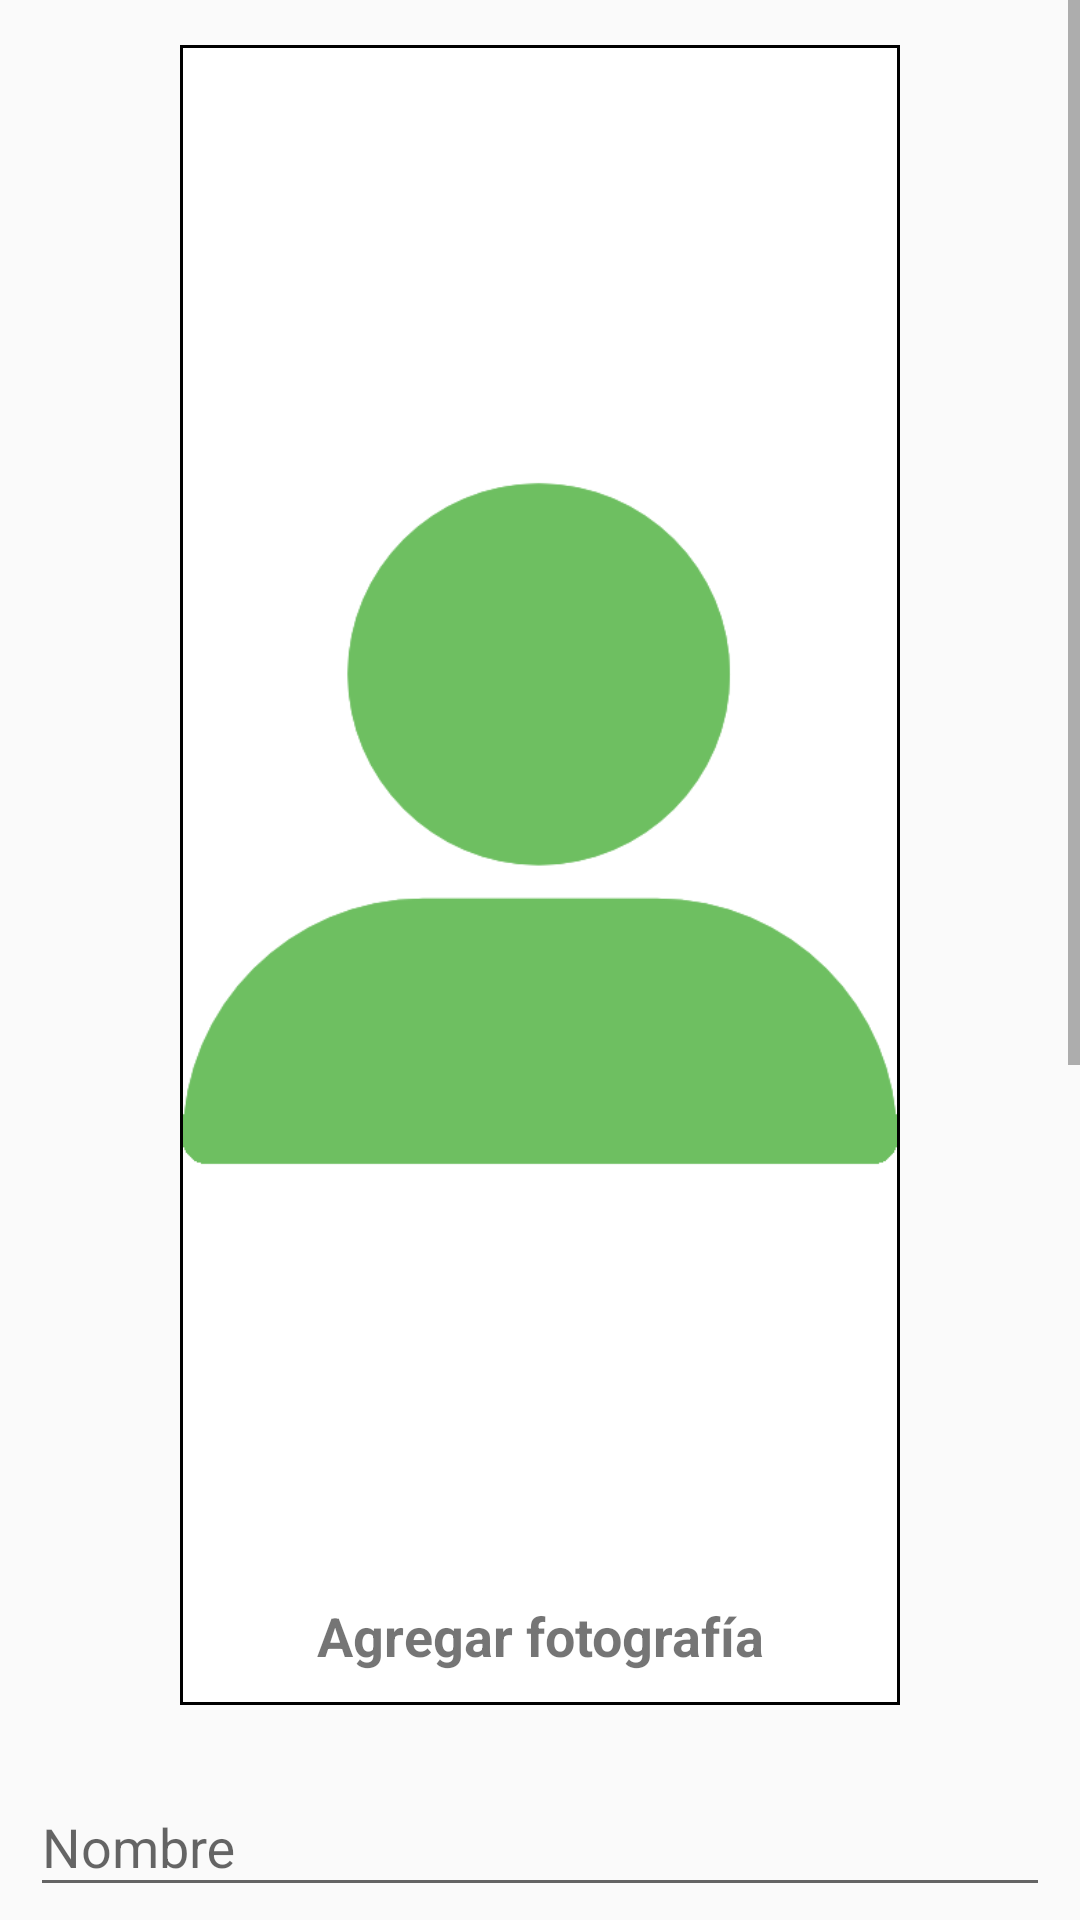

Layout XML and referenced resources for this Android screen:
<!-- AndroidManifest.xml: application theme AppTheme -->
<!-- res/layout/fragment_add_investigator.xml -->
<LinearLayout xmlns:android="http://schemas.android.com/apk/res/android"
    xmlns:tools="http://schemas.android.com/tools"
    android:layout_width="match_parent"
    android:layout_height="match_parent"
    android:weightSum="1"
    tools:context="roy.cvuq.uniquindio.edu.co.cvuqv1.fragment.registro_investigador.AddInvestigatorFragment">

    <ScrollView
        android:id="@+id/scroll_view_add_investigator"
        android:layout_width="match_parent"
        android:layout_height="match_parent">

        <LinearLayout
            android:layout_width="match_parent"
            android:layout_height="wrap_content"
            android:gravity="center_horizontal"
            android:orientation="vertical"
            android:paddingLeft="10dp"
            android:paddingRight="10dp">

            <LinearLayout
                android:id="@+id/agregar_imagen"
                android:layout_width="match_parent"
                android:layout_height="wrap_content"
                android:layout_marginLeft="@dimen/add_img_marginLR"
                android:layout_marginRight="@dimen/add_img_marginLR"
                android:layout_marginTop="15dp"
                android:background="@drawable/border_black"
                android:orientation="vertical"
                android:padding="1dp">

                <ImageView
                    android:id="@+id/image_investigator"
                    android:layout_width="match_parent"
                    android:layout_height="match_parent"
                    android:src="@drawable/image_investigator" />

                <TextView
                    android:id="@+id/texto_fotografia_add_investigator"
                    android:layout_width="match_parent"
                    android:layout_height="wrap_content"
                    android:layout_marginBottom="10dp"
                    android:gravity="center_horizontal"
                    android:text="@string/texto_agregar_fotografia"
                    android:textSize="@dimen/textSize_add"
                    android:textStyle="bold" />

            </LinearLayout>

            <Space
                android:layout_width="wrap_content"
                android:layout_height="15dp" />

            <android.support.design.widget.TextInputLayout
                android:layout_width="match_parent"
                android:layout_height="wrap_content">

                <android.support.design.widget.TextInputEditText
                    android:id="@+id/nombre"
                    android:layout_width="match_parent"
                    android:layout_height="wrap_content"
                    android:hint="@string/texto_nombre"
                    android:inputType="text" />

            </android.support.design.widget.TextInputLayout>

            <android.support.design.widget.TextInputLayout
                android:layout_width="match_parent"
                android:layout_height="wrap_content">

                <android.support.design.widget.TextInputEditText
                    android:id="@+id/apellido"
                    android:layout_width="match_parent"
                    android:layout_height="wrap_content"
                    android:hint="@string/texto_apellido"
                    android:inputType="text" />

            </android.support.design.widget.TextInputLayout>

            <android.support.design.widget.TextInputLayout
                android:layout_width="match_parent"
                android:layout_height="wrap_content">

                <android.support.design.widget.TextInputEditText
                    android:id="@+id/correo"
                    android:layout_width="match_parent"
                    android:layout_height="wrap_content"
                    android:hint="@string/texto_correo"
                    android:inputType="textEmailAddress" />

            </android.support.design.widget.TextInputLayout>

            <TextView
                android:id="@+id/nacionalidad_investigador"
                android:layout_width="match_parent"
                android:layout_height="wrap_content"
                android:layout_margin="6dp"
                android:text="@string/texto_nacionalidad"
                android:textColor="@color/colorBlack"
                android:textSize="@dimen/textSize_add"
                android:textStyle="bold" />

            <Spinner
                android:id="@+id/spinner_grupo_investigacion"
                android:layout_width="match_parent"
                android:layout_height="@dimen/spinner_height_add"
                android:layout_alignParentTop="true"
                android:layout_centerHorizontal="true"
                android:layout_marginTop="5dp" />

            <TextView
                android:id="@+id/lineas_investigacion"
                android:layout_width="match_parent"
                android:layout_height="wrap_content"
                android:layout_margin="6dp"
                android:text="@string/texto_lineas_investigacion"
                android:textColor="@color/colorBlack"
                android:textSize="@dimen/textSize_add"
                android:textStyle="bold" />

            <LinearLayout
                android:layout_width="match_parent"
                android:layout_height="wrap_content"
                android:background="@drawable/border_black"
                android:orientation="vertical"
                android:weightSum="1">

                <TextView
                    android:layout_width="match_parent"
                    android:layout_height="wrap_content"
                    android:layout_marginLeft="4dp"
                    android:layout_weight="0.5"
                    android:text="@string/texto_genero"
                    android:textColor="@color/colorBlack"
                    android:textSize="@dimen/textSize_add"
                    android:textStyle="bold" />

                <RadioGroup
                    android:id="@+id/genero"
                    android:layout_width="wrap_content"
                    android:layout_height="wrap_content"
                    android:layout_gravity="center"
                    android:layout_weight="0.5"
                    android:orientation="horizontal"
                    android:weightSum="1">

                    <RadioButton
                        android:id="@+id/masculino"
                        android:layout_width="match_parent"
                        android:layout_height="wrap_content"
                        android:layout_weight="0.5"
                        android:buttonTint="@color/colorDarkGreen"
                        android:text="@string/texto_masculino"
                        android:textColor="@color/colorBlack"
                        android:textStyle="bold" />

                    <RadioButton
                        android:id="@+id/femenino"
                        android:layout_width="match_parent"
                        android:layout_height="wrap_content"
                        android:layout_marginLeft="@dimen/radioButton_marginLeft_add"
                        android:layout_weight="0.5"
                        android:buttonTint="@color/colorDarkGreen"
                        android:checked="true"
                        android:text="@string/texto_femenino"
                        android:textColor="@color/colorBlack"
                        android:textStyle="bold" />

                </RadioGroup>

            </LinearLayout>

            <Spinner
                android:id="@+id/spinner_categoria"
                android:layout_width="match_parent"
                android:layout_height="@dimen/spinner_height_add"
                android:layout_alignParentTop="true"
                android:layout_centerHorizontal="true"
                android:layout_marginTop="5dp" />

            <android.support.design.widget.TextInputLayout
                android:layout_width="match_parent"
                android:layout_height="wrap_content">

                <android.support.design.widget.TextInputEditText
                    android:id="@+id/formacion_academica"
                    android:layout_width="match_parent"
                    android:layout_height="wrap_content"
                    android:hint="@string/texto_formacion_academica"
                    android:inputType="text" />

            </android.support.design.widget.TextInputLayout>

            <android.support.design.widget.TextInputLayout
                android:layout_width="match_parent"
                android:layout_height="wrap_content">

                <android.support.design.widget.TextInputEditText
                    android:id="@+id/link_cvlac"
                    android:layout_width="match_parent"
                    android:layout_height="wrap_content"
                    android:hint="@string/texto_link_cvlac"
                    android:inputType="textUri" />

            </android.support.design.widget.TextInputLayout>

            <Button
                android:id="@+id/guardar_investigador"
                android:layout_width="wrap_content"
                android:layout_height="wrap_content"
                android:layout_marginBottom="@dimen/buttonMargin_add"
                android:layout_marginTop="@dimen/buttonMargin_add"
                android:backgroundTint="@color/colorDarkGreen"
                android:elevation="1dp"
                android:text="@string/texto_guardar"
                android:textColor="@color/colorWhite"
                android:theme="@style/PrimaryButton" />

        </LinearLayout>
    </ScrollView>
</LinearLayout>
<!-- resources referenced by this layout -->
<resources>
  <color name="colorBlack">#000000</color>
  <color name="colorDarkGreen">#144d0b</color>
  <color name="colorWhite">#ffffff</color>
  <dimen name="add_img_marginLR">50dp</dimen>
  <dimen name="buttonMargin_add">20dp</dimen>
  <dimen name="radioButton_marginLeft_add">35dp</dimen>
  <dimen name="spinner_height_add">40dp</dimen>
  <dimen name="textSize_add">18sp</dimen>
  <!-- drawable border_black (drawable) -->
  <?xml version="1.0" encoding="utf-8"?>
  <shape xmlns:android="http://schemas.android.com/apk/res/android">
      <solid android:color="#FFFFFF" />
      <stroke
          android:width="1dp"
          android:color="@color/colorBlack" />
      <padding
          android:bottom="1dp"
          android:left="1dp"
          android:right="1dp"
          android:top="1dp" />
  </shape>
  <!-- drawable image_investigator: png bitmap (drawable, 9034 bytes) -->
  <string name="texto_agregar_fotografia">Agregar fotografía</string>
  <string name="texto_apellido">Apellido</string>
  <string name="texto_correo">Correo</string>
  <string name="texto_femenino">Femenino</string>
  <string name="texto_formacion_academica">Formacion académica</string>
  <string name="texto_genero">Genero</string>
  <string name="texto_guardar">Guardar</string>
  <string name="texto_lineas_investigacion"><u>Lineas de Investigación</u></string>
  <string name="texto_link_cvlac">Link CVLAC</string>
  <string name="texto_masculino">Masculino</string>
  <string name="texto_nacionalidad"><u>Nacionalidad</u></string>
  <string name="texto_nombre">Nombre</string>
  <style name="PrimaryButton" parent="Theme.AppCompat">
          <item name="colorButtonNormal">@color/colorDarkGreen</item>
          <item name="colorControlHighlight">@color/colorGreen</item>
      </style>
  <style name="AppTheme" parent="Theme.AppCompat.Light.NoActionBar">
          <item name="colorPrimary">@color/colorPrimary</item>
          <item name="colorPrimaryDark">@color/colorPrimaryDark</item>
          <item name="colorAccent">@color/colorAccent</item>
      </style>
  <color name="colorGreen">#6ebf61</color>
  <color name="colorPrimary">#144d0b</color>
  <color name="colorPrimaryDark">#FF000000</color>
  <color name="colorAccent">#020202</color>
</resources>
